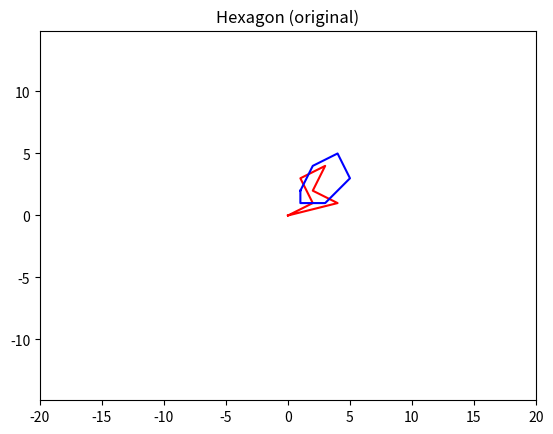
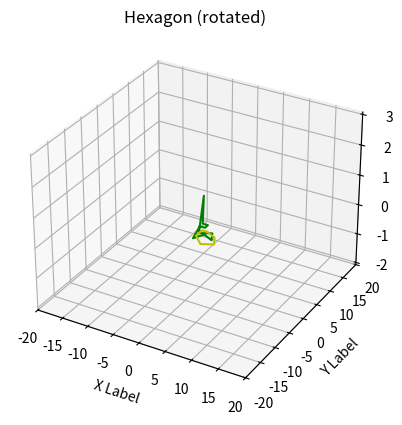
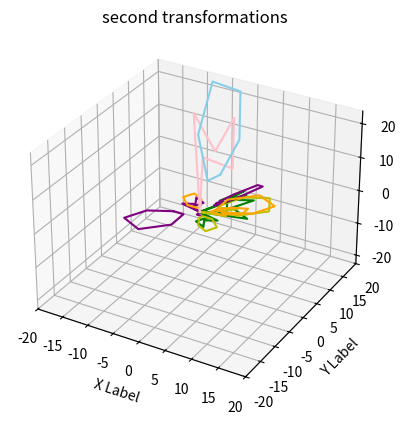

Write the Python code that produced these figures, in order.
import numpy as np
import matplotlib.pyplot as plt
from mpl_toolkits.mplot3d import Axes3D


def plot_object_3d(obj, title, color):
    fig = plt.figure()
    ax = fig.add_subplot(111, projection='3d')

    xs = obj[:, 0]
    ys = obj[:, 1]
    zs = obj[:, 2]

    ax.plot(xs, ys, zs, color)

    ax.set_xlabel('X Label')
    ax.set_ylabel('Y Label')
    ax.set_zlabel('Z Label')

    plt.title(title)
    plt.show()


def plot_object(obj, title, color):
    print(f"{title} matrix:\n{obj}")
    plt.plot(obj[:, 0], obj[:, 1], color)
    plt.title(title)
    plt.axis('equal')
    plt.grid()
    plt.gca().set_xlim([-20, 20])
    plt.gca().set_ylim([-20, 20])
    plt.show()


def rotate_object(obj, angle):
    theta = np.radians(angle)

    if obj.shape[1] == 2:
        rotation = np.array([
            [np.cos(theta), -np.sin(theta)],
            [np.sin(theta), np.cos(theta)]
        ])
    elif obj.shape[1] == 3:
        rotation = np.array([
            [np.cos(theta), -np.sin(theta), 0],
            [np.sin(theta), np.cos(theta), 0],
            [0, 0, 1]
        ])
    else:
        raise ValueError("Invalid object shape")

    return np.dot(obj, rotation)


def scale_object(obj, scale):
    if obj.shape[1] == 2:
        scale_matrix = np.array([
            [scale, 0],
            [0, scale]
        ])
    elif obj.shape[1] == 3:
        scale_matrix = np.array([
            [scale, 0, 0],
            [0, scale, 0],
            [0, 0, 1]
        ])
    else:
        raise ValueError("Invalid object shape")

    return np.dot(obj, scale_matrix)


def reflect_object(obj, axis):

    if axis == "x":
        reflection = np.array([
            [1, 0],
            [0, -1]
        ])
    elif axis == "y":
        reflection = np.array([
            [-1, 0],
            [0, 1]
        ])
    else:
        raise ValueError("Invalid axis")

    return np.dot(obj, reflection)


def slope_of_axis(obj, slope_factor, axis):
    if axis == "x":
        slope_matrix = np.array([
            [1, slope_factor],
            [0, 1]
        ])
    elif axis == "y":
        slope_matrix = np.array([
            [1, 0],
            [slope_factor, 1]
        ])
    else:
        raise ValueError("Invalid axis")
    return np.dot(obj, slope_matrix)


def universal_transformation(obj, transformation_matrix):
    return np.dot(obj, transformation_matrix)


def main():
    asymmetric_vectors = np.array([
        [0, 0],
        [2, 1],
        [1, 3],
        [3, 4],
        [2, 2],
        [4, 1],
        [0, 0]
    ])

    hexagon = np.array([
        [1, 2],
        [2, 4],
        [4, 5],
        [5, 3],
        [3, 1],
        [1, 1],
        [1, 2]
    ])

    object_3d = np.array([
        [0, 0, 0],
        [1, 0, 0],
        [1, 1, 0],
        [0, 1, 0],
        [0.5, 0.5, 1],
        [0, 0, 0]
    ])

    plot_object(asymmetric_vectors, "Asymmetric vectors (original)", 'r')
    plot_object(hexagon, "Hexagon (original)", 'b')
    plot_object_3d(object_3d, "3D object (original)", 'g')

    # Rotation

    asymmetric_vectors_rotated = rotate_object(asymmetric_vectors, 90)
    hexagon_rotated = rotate_object(hexagon, 90)
    object_3d_rotated = rotate_object(object_3d, 90)

    plot_object(asymmetric_vectors_rotated, "Asymmetric vectors (rotated)", 'g')
    plot_object(hexagon_rotated, "Hexagon (rotated)", 'y')
    plot_object_3d(object_3d_rotated, "3D object (rotated)", 'purple')

    # Scaling

    asymmetric_vectors_scaled = scale_object(asymmetric_vectors, 2)
    hexagon_scaled = scale_object(hexagon, 2)

    plot_object(asymmetric_vectors_scaled, "Asymmetric vectors (scaled)", 'g')
    plot_object(hexagon_scaled, "Hexagon (scaled)", 'y')

    # Reflection

    asymmetric_vectors_reflected_x = reflect_object(asymmetric_vectors, "x")
    asymmetric_vectors_reflected_y = reflect_object(asymmetric_vectors, "y")
    hexagon_reflected_y = reflect_object(hexagon, "y")
    hexagon_reflected_x = reflect_object(hexagon, "x")

    plot_object(asymmetric_vectors_reflected_x, "Asymmetric vectors (reflected x)", 'g')
    plot_object(hexagon_reflected_x, "Hexagon (reflected x)", 'y')
    plot_object(asymmetric_vectors_reflected_y, "Asymmetric vectors (reflected y)", 'purple')
    plot_object(hexagon_reflected_y, "Hexagon (reflected y)", 'orange')

    # Slope of axis

    slope_x_asymmetric_vectors = slope_of_axis(asymmetric_vectors, 2, "x")
    slope_y_asymmetric_vectors = slope_of_axis(asymmetric_vectors, 0.5, "y")
    slope_x_hexagon = slope_of_axis(hexagon, 2, "x")
    slope_y_hexagon = slope_of_axis(hexagon, 0.5, "y")

    plot_object(slope_x_asymmetric_vectors, "Slope of x-axis", 'g')
    plot_object(slope_y_asymmetric_vectors, "Slope of y-axis", 'y')
    plot_object(slope_x_hexagon, "Slope of x-axis", 'purple')
    plot_object(slope_y_hexagon, "Slope of y-axis", 'orange')

    # Universal transformation

    transformation_matrix = np.array([
        [-5, 7],
        [0.8, 3]
    ])

    asymmetric_vectors_transformed = universal_transformation(asymmetric_vectors, transformation_matrix)
    hexagon_transformed = universal_transformation(hexagon, transformation_matrix)

    plot_object(asymmetric_vectors_transformed, "Asymmetric vectors (transformed)", 'pink')
    plot_object(hexagon_transformed, "Hexagon (transformed)", 'skyblue')

    # Theoretical question 5

    # First transformation
    rotated_hexagon = rotate_object(hexagon, 90)
    scaled_hexagon = scale_object(rotated_hexagon, 2)
    reflected_hexagon = reflect_object(scaled_hexagon, "x")

    plot_object(reflected_hexagon, "first transformations", 'orange')

    # Second transformation
    reflected_hexagon2 = reflect_object(hexagon, "x")
    rotated_hexagon2 = rotate_object(reflected_hexagon2, 90)
    scaled_hexagon2 = scale_object(rotated_hexagon2, 2)

    plot_object(scaled_hexagon2, "second transformations", 'purple')


if __name__ == "__main__":
    main()
